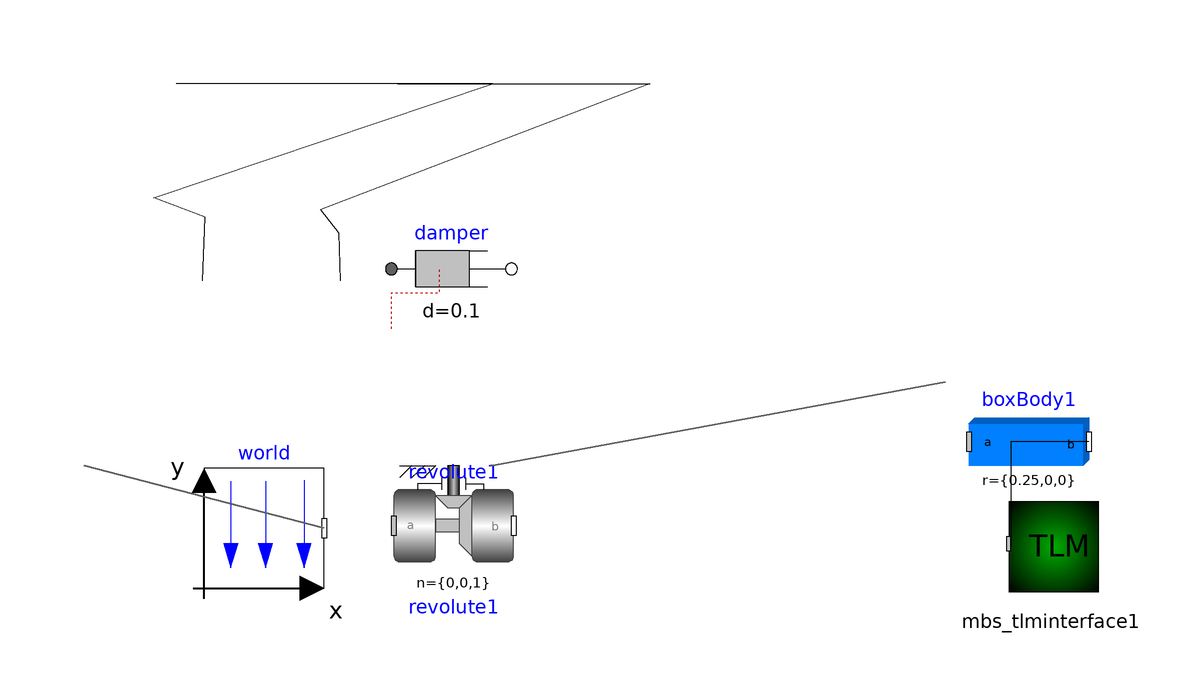

The component connection diagram of the Modelica model below, drawn from its own Placement and Line annotations.

model doublePendulum1 "Simple double pendulum with two revolute joints and two bodies"
  inner Modelica.Mechanics.MultiBody.World world(enableAnimation = false, animateWorld = false, animateGravity = false) annotation(Placement(transformation(extent = {{-88,0},{-68,20}}, rotation = 0, origin = {0,0}), visible = true));
  TLM.TLM_Interface_3D.TLMInterface3D mbs_tlminterface1 annotation(Placement(visible = true, transformation(origin = {53.1062,7.41483}, extent = {{-10,-10},{10,10}}, rotation = 0)));
  Modelica.Mechanics.Rotational.Components.Damper damper(d = 0.1) annotation(Placement(visible = true, transformation(origin = {-46.8176,53.2064}, extent = {{-10,-10},{10,10}}, rotation = 0)));
  Modelica.Mechanics.MultiBody.Parts.BodyBox boxBody1(r = {0.25,0,0}, width = 0.06, r_0.fixed = true, r_0.start = {0,0,0}, v_0.fixed = true, v_0.start = {0,0,0}) annotation(Placement(visible = true, transformation(origin = {49.499,24.4289}, extent = {{-10,-10},{10,10}}, rotation = 0)));
  Modelica.Mechanics.MultiBody.Joints.Revolute revolute1(useAxisFlange = true, phi(fixed = true), w(fixed = true)) annotation(Placement(visible = true, transformation(origin = {-46.4168,10.4008}, extent = {{-10,-10},{10,10}}, rotation = 0)));
equation
  connect(revolute1.support,damper.flange_a) annotation(Line(origin = {-35.858,30.826}, points = {{-52.4168,20.4008},{-51.969,31.022},{-60.618,34.2828},{-4.105,53.2064},{-56.8176,53.2064}}));
  connect(damper.flange_b,revolute1.axis) annotation(Line(origin = {-18.968,30.826}, points = {{-36.8176,53.2064},{5.23,53.2064},{-49.6798,32.2788},{-46.6266,28.4168},{-46.4168,20.4008}}));
  connect(world.frame_b,revolute1.frame_a) annotation(Line(origin = {-51.657,10}, points = {{-16.343,0},{-56.4168,10.4008}}, color = {95,95,95}, thickness = 0.5));
  connect(revolute1.frame_b,boxBody1.frame_a) annotation(Line(origin = {-3.959,10}, points = {{-36.4168,10.4008},{39.499,24.4289}}, color = {95,95,95}, thickness = 0.5));
  connect(boxBody1.frame_b,mbs_tlminterface1.frame_a) annotation(Line(points = {{59.499,24.4289},{46.493,24.4289},{46.493,7.01403},{46.493,7.01403}}));
  annotation(Icon(coordinateSystem(extent = {{-100,-100},{100,100}}, preserveAspectRatio = true, initialScale = 0.1, grid = {10,10}), graphics = {Rectangle(visible = true, origin = {-10.651,-8.377}, lineColor = {0,0,255}, fillColor = {128,128,128}, fillPattern = FillPattern.Solid, extent = {{-89.349,-91.623},{110.651,108.377}}, radius = 20),Text(visible = true, origin = {-15.021,-3.686}, textColor = {255,255,255}, extent = {{-81.612,-54.575},{111.654,66.091}}, textString = "EX")}), experiment(StopTime = 3), Documentation(info = "<html>
<p>
This example demonstrates that by using joint and body
elements animation is automatically available. Also the revolute
joints are animated. Note, that animation of every component
can be switched of by setting the first parameter <b>animation</b>
to <b>false</b> or by setting <b>enableAnimation</b> in the <b>world</b>
object to <b>false</b> to switch off animation of all components.
</p>

<table border=0 cellspacing=0 cellpadding=0><tr><td valign=\"top\">
<IMG src=\"modelica://Modelica/Resources/Images/Mechanics/MultiBody/Examples/Elementary/DoublePendulum.png\"
ALT=\"model Examples.Elementary.DoublePendulum\">
</td></tr></table>

</HTML>"));
end doublePendulum1;